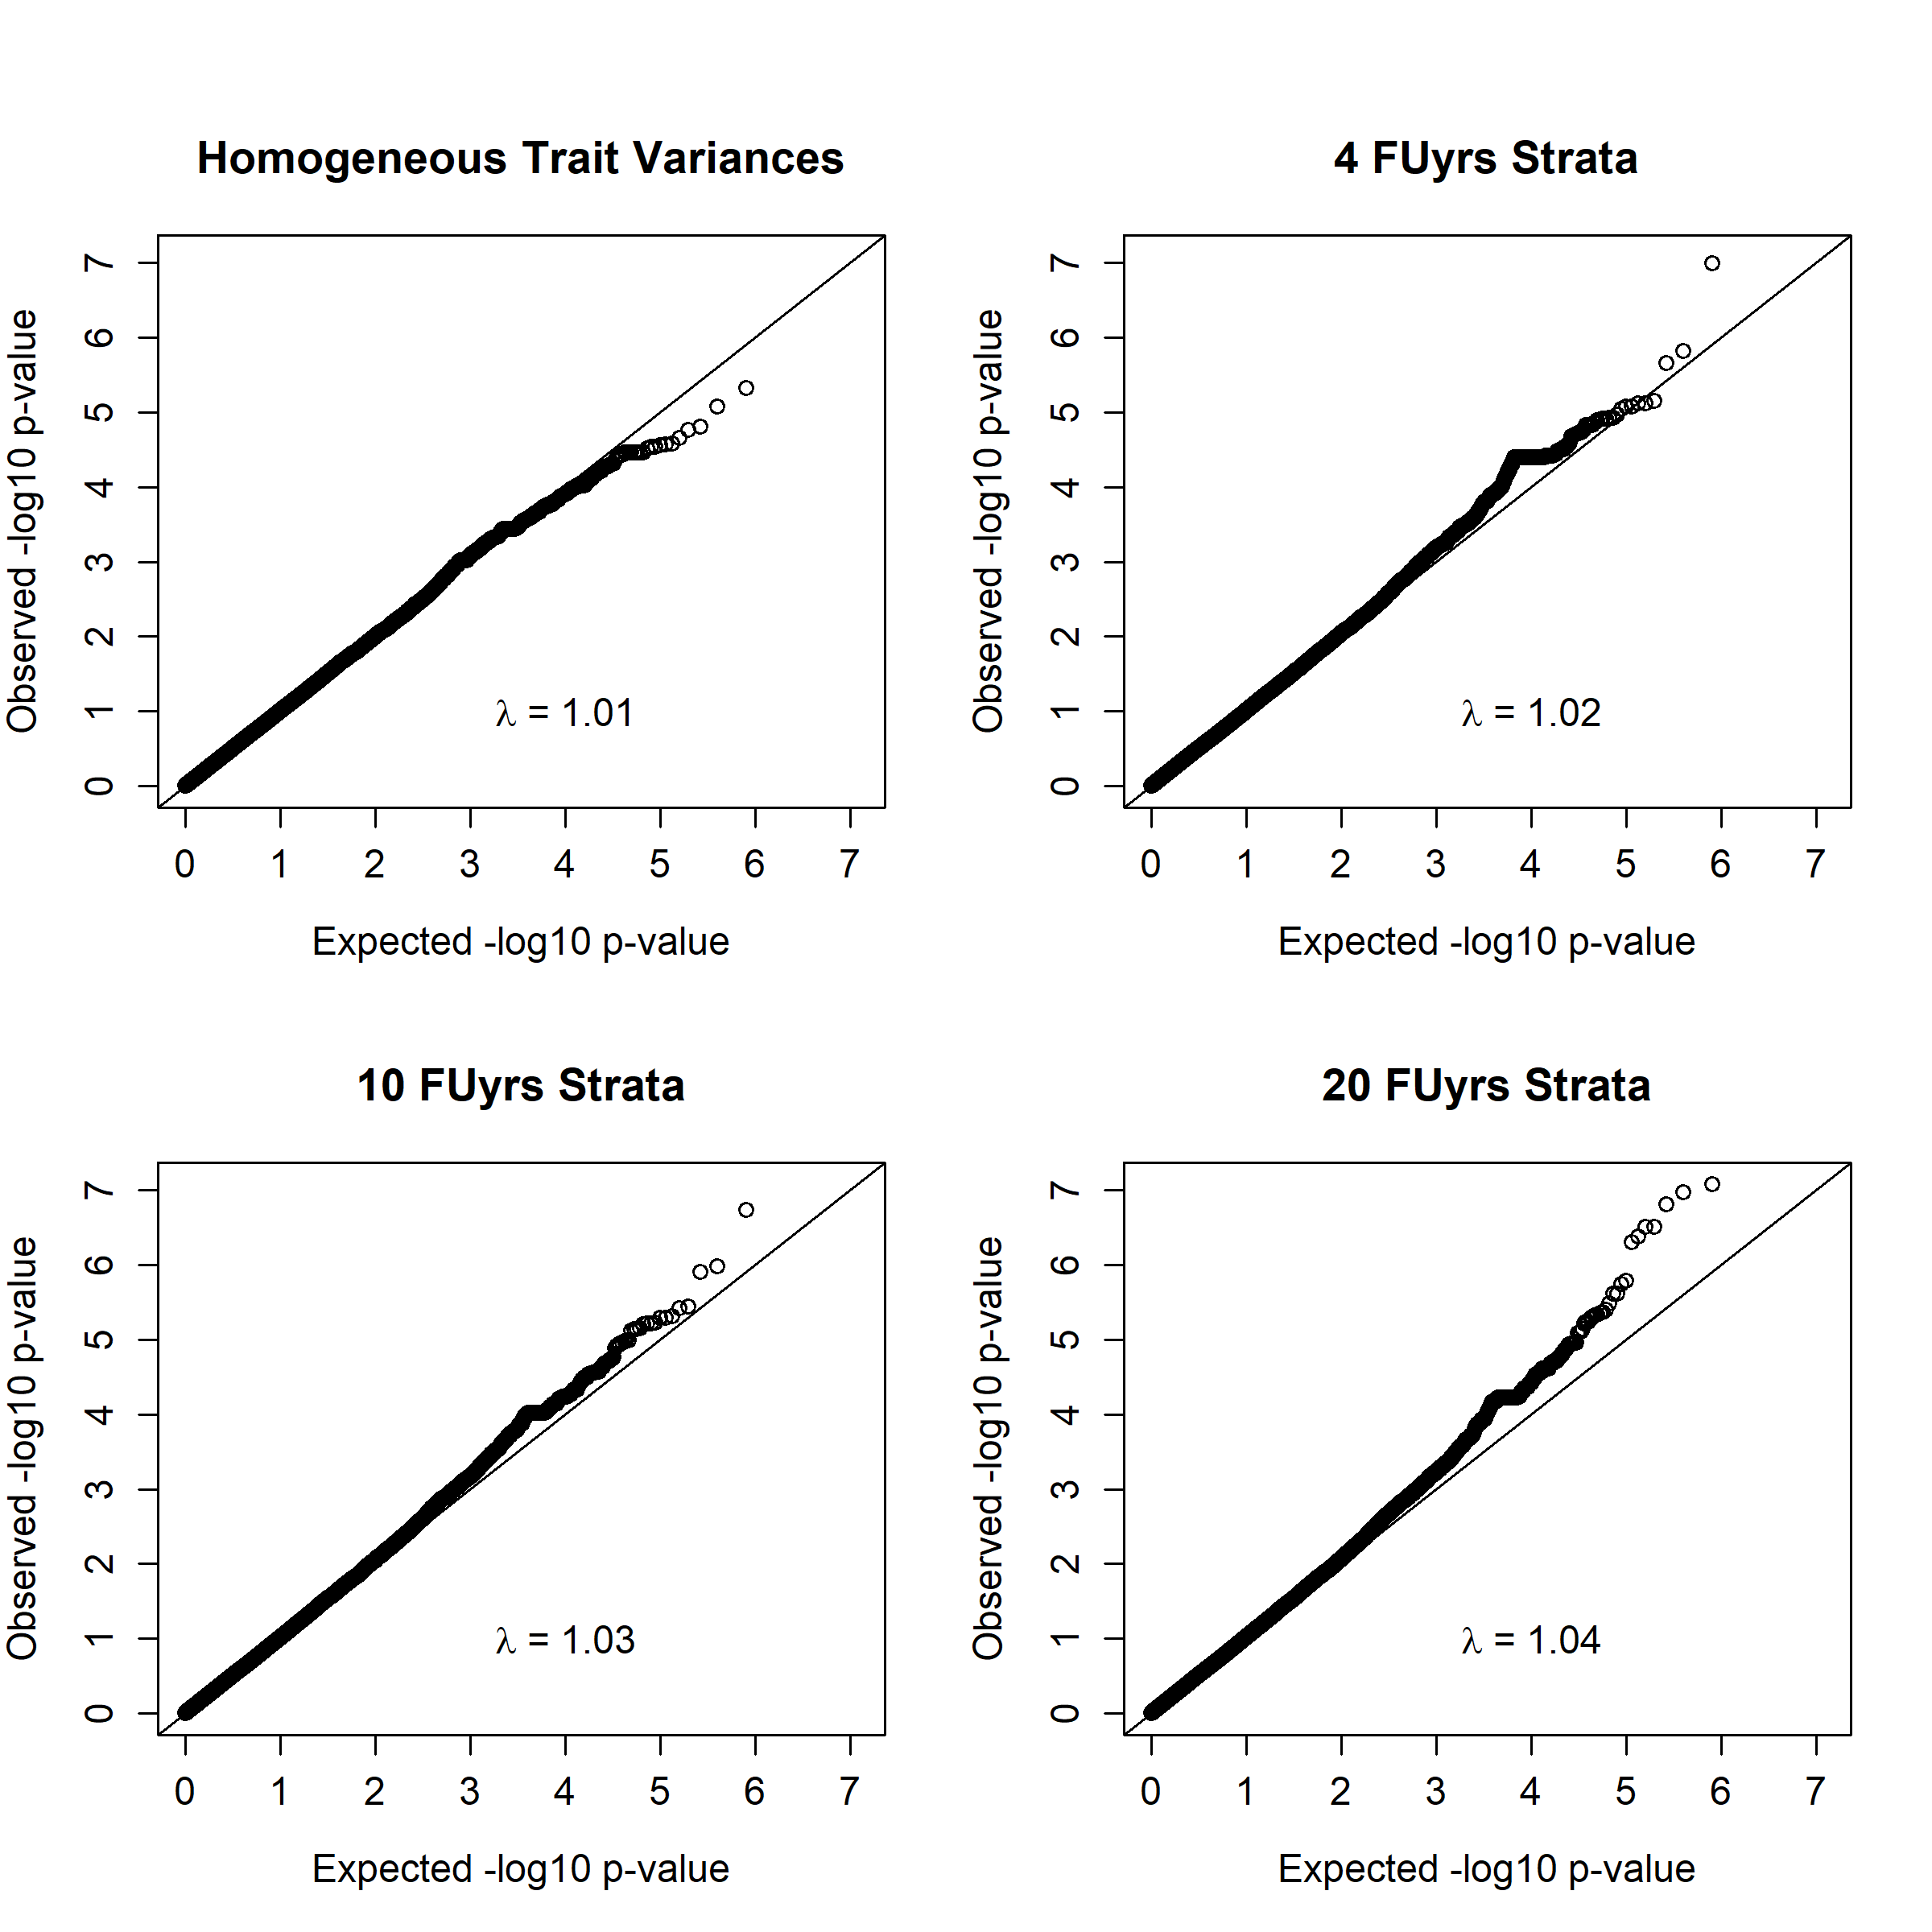

Write R code to recreate this figure.
rm(list=ls())
gc()
source("MyPairPlots.R")
library(grDevices)

combine = read.table("test_hetero1.wald.out", header=TRUE, sep="\t", as.is=TRUE)[,c("VCF_ID","REF","ALT","ALT_AF","BETA","SE","PVALUE")]

tmp = read.table("test_hetero4.wald.out", header=TRUE, sep="\t", as.is=TRUE)[,c("VCF_ID","REF","ALT","ALT_AF","BETA","SE","PVALUE")]
colnames(tmp)[-1] = paste(colnames(tmp)[-1], "hetero4", sep="_")
combine = merge(combine, tmp, by="VCF_ID")

tmp = read.table("test_hetero10.wald.out", header=TRUE, sep="\t", as.is=TRUE)[,c("VCF_ID","REF","ALT","ALT_AF","BETA","SE","PVALUE")]
colnames(tmp)[-1] = paste(colnames(tmp)[-1], "hetero10", sep="_")
combine = merge(combine, tmp, by="VCF_ID")

tmp = read.table("test_hetero20.wald.out", header=TRUE, sep="\t", as.is=TRUE)[,c("VCF_ID","REF","ALT","ALT_AF","BETA","SE","PVALUE")]
colnames(tmp)[-1] = paste(colnames(tmp)[-1], "hetero20", sep="_")
combine = merge(combine, tmp, by="VCF_ID")

print(dim(combine))

exclude = c()
# exclude = union(exclude, which(combine$ALT_AF < 0.01))
exclude = union(exclude, which(is.na(combine$BETA)))
exclude = union(exclude, which(is.na(combine$SE)))
exclude = union(exclude, which(is.na(combine$PVALUE)))
exclude = union(exclude, which(is.na(combine$BETA_hetero4)))
exclude = union(exclude, which(is.na(combine$SE_hetero4)))
exclude = union(exclude, which(is.na(combine$PVALUE_hetero4)))
exclude = union(exclude, which(is.na(combine$BETA_hetero10)))
exclude = union(exclude, which(is.na(combine$SE_hetero10)))
exclude = union(exclude, which(is.na(combine$PVALUE_hetero10)))
exclude = union(exclude, which(is.na(combine$BETA_hetero20)))
exclude = union(exclude, which(is.na(combine$SE_hetero20)))
exclude = union(exclude, which(is.na(combine$PVALUE_hetero20)))
if (length(exclude) > 0)
{
    combine = combine[-exclude,]
}

original.pvalue = -log10(combine$PVALUE)
hetero4.pvalue = -log10(combine$PVALUE_hetero4)
hetero10.pvalue = -log10(combine$PVALUE_hetero10)
hetero20.pvalue = -log10(combine$PVALUE_hetero20)
limits = c(0, max(original.pvalue, hetero4.pvalue, hetero10.pvalue, hetero20.pvalue))
exp.pvalue = -log10((1:nrow(combine))/(1+nrow(combine)))
original.lambda = round(median((combine$BETA/combine$SE)^2)/qchisq(0.5, df=1), 2) 
hetero4.lambda = round(median((combine$BETA_hetero4/combine$SE_hetero4)^2)/qchisq(0.5, df=1), 2)
hetero10.lambda = round(median((combine$BETA_hetero10/combine$SE_hetero10)^2)/qchisq(0.5, df=1), 2)
hetero20.lambda = round(median((combine$BETA_hetero20/combine$SE_hetero20)^2)/qchisq(0.5, df=1), 2)

png(paste("compare.qq.png", sep=""), width=8, height=8, units="in", res=300)
par(mfrow=c(2,2), cex.axis=1.2, cex.lab=1.2, cex=0.8, cex.main=1.4, oma=c(0,0,2,0))

qqplot(exp.pvalue, original.pvalue, main="Homogeneous Trait Variances", xlim=limits, ylim=limits, xlab="Expected -log10 p-value", ylab="Observed -log10 p-value")
abline(0, 1)
text(x=4, y=1, labels=as.expression(bquote(paste(lambda," = ",.(original.lambda)))), cex=1.2)

qqplot(exp.pvalue, hetero4.pvalue, main="4 FUyrs Strata", xlim=limits, ylim=limits, xlab="Expected -log10 p-value", ylab="Observed -log10 p-value")
abline(0, 1)
text(x=4, y=1, labels=as.expression(bquote(paste(lambda," = ",.(hetero4.lambda)))), cex=1.2)

qqplot(exp.pvalue, hetero10.pvalue, main="10 FUyrs Strata", xlim=limits, ylim=limits, xlab="Expected -log10 p-value", ylab="Observed -log10 p-value")
abline(0, 1)
text(x=4, y=1, labels=as.expression(bquote(paste(lambda," = ",.(hetero10.lambda)))), cex=1.2)

qqplot(exp.pvalue, hetero20.pvalue, main="20 FUyrs Strata", xlim=limits, ylim=limits, xlab="Expected -log10 p-value", ylab="Observed -log10 p-value")
abline(0, 1)
text(x=4, y=1, labels=as.expression(bquote(paste(lambda," = ",.(hetero20.lambda)))), cex=1.2)

dev.off()

